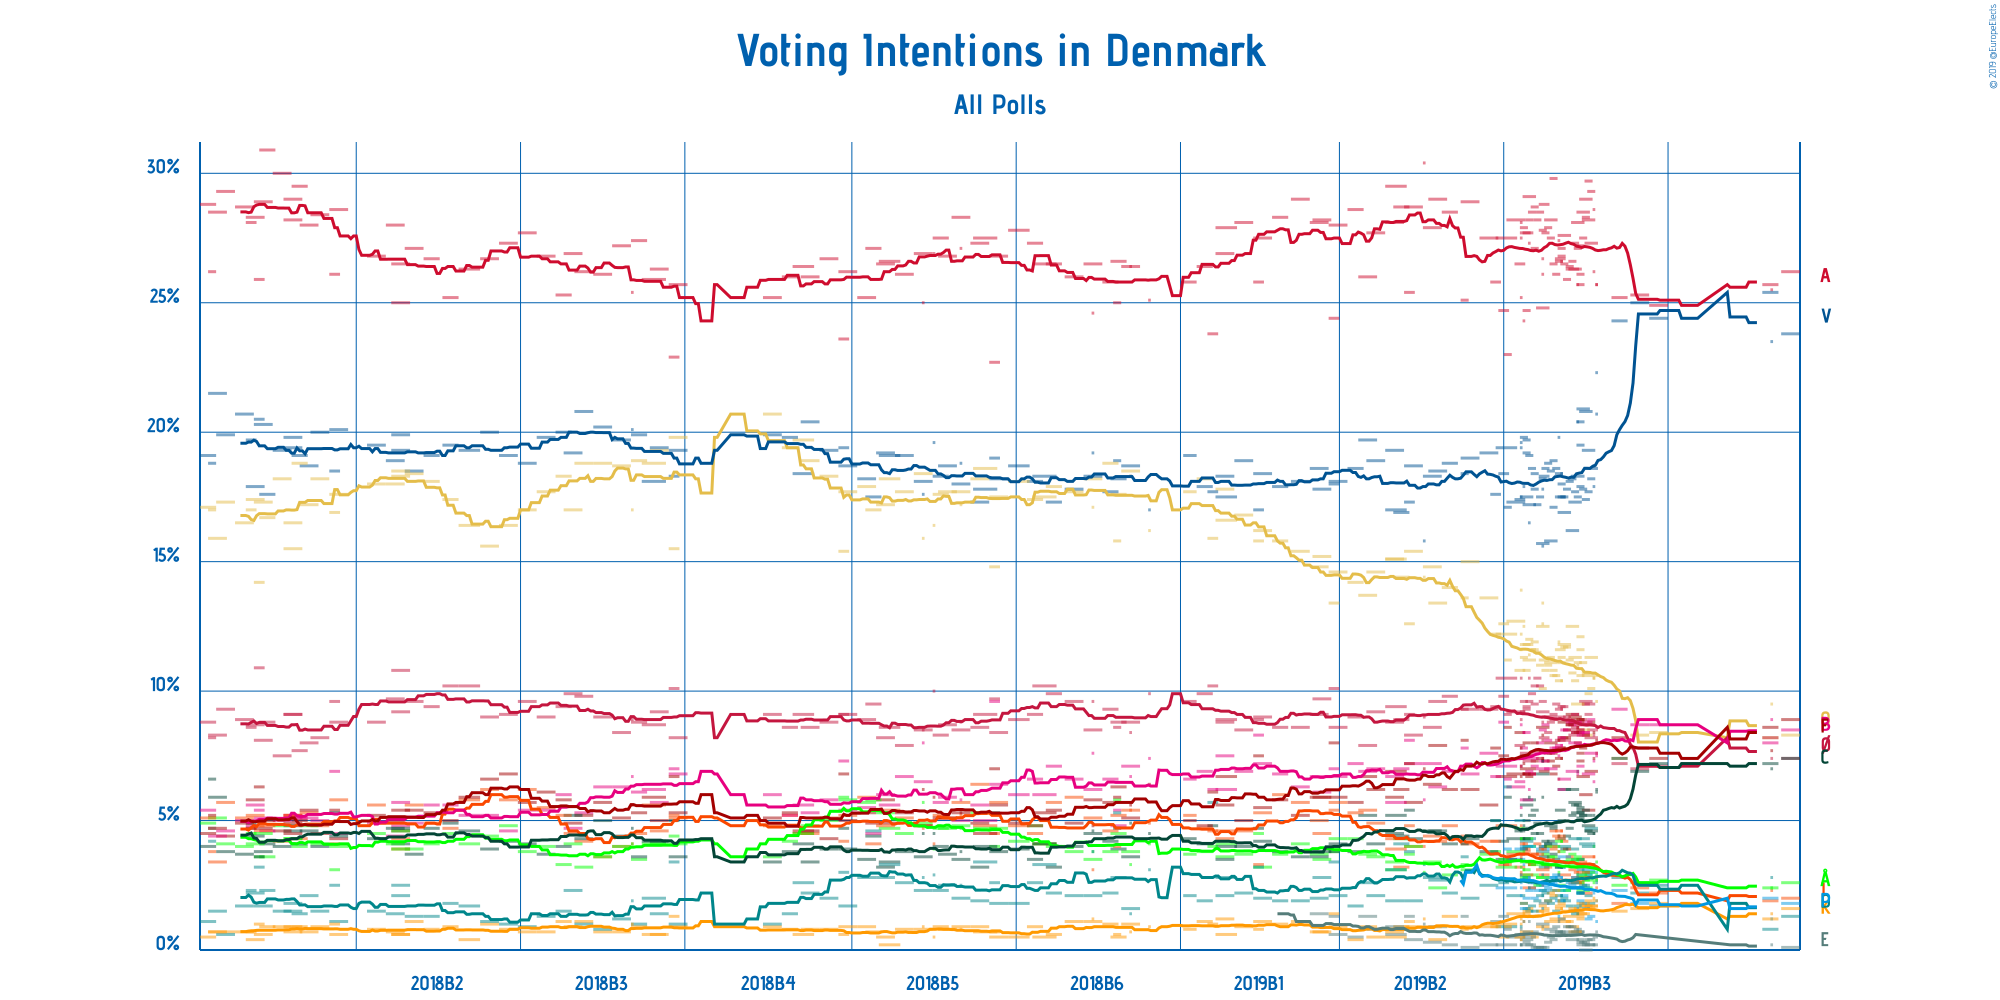

Source data for this figure (header and first rows):
Polling Firm, Commissioners, Fieldwork Start, Fieldwork End, Scope, Sample Size, Sample Size Qualification, Participation, Precision, Socialdemokraterne, Dansk Folkeparti, Venstre, Enhedslisten–De Rød-Grønne, Liberal Alliance, Alternativet, Radikale Venstre, Socialistisk Folkeparti, Det Konservative Folkeparti, Kristendemokraterne, Nye Borgerlige, Klaus Riskær Pedersen, Stram Kurs, Other
Voxmeter, Ritzau, 2019-08-12, 2019-08-18, National, 1063, Provided, Not Available, 0.1%, 26.2%, 8.3%, 23.8%, 7.4%, 2.0%, 2.6%, 8.5%, 8.9%, 7.4%, 1.6%, 1.3%, 0.1%, 1.8%, 0.1%
Gallup, , 2019-08-08, 2019-08-08, National, 1535, Provided, Not Available, 0.1%, 25.5%, 9.5%, 23.5%, 7.4%, 2.3%, 2.4%, 8.9%, 7.7%, 7.0%, 1.4%, 2.8%, 0.2%, 1.2%, 0.2%
Voxmeter, Ritzau, 2019-08-05, 2019-08-10, National, 1006, Provided, Not Available, 0.1%, 25.7%, 8.2%, 25.4%, 8.2%, 1.9%, 2.4%, 8.0%, 8.6%, 7.2%, 1.2%, 0.8%, Not Available, 2.0%, 0.1%
Voxmeter, Ritzau, 2019-06-24, 2019-06-30, National, 1068, Provided, Not Available, 0.1%, 24.9%, 8.4%, 24.4%, 7.1%, 2.2%, 2.7%, 8.7%, 7.4%, 7.2%, 1.8%, 2.5%, Not Available, 1.7%, 0.5%
Voxmeter, Ritzau, 2019-06-17, 2019-06-23, National, 1037, Provided, Not Available, 0.1%, 25.3%, 8.3%, 25.0%, 7.0%, 2.4%, 2.6%, 8.7%, 7.8%, 6.9%, 1.6%, 2.2%, Not Available, 1.8%, 0.3%
Voxmeter, Ritzau, 2019-06-10, 2019-06-15, National, 1007, Provided, Not Available, 0.1%, 25.2%, 7.4%, 24.3%, 7.2%, 1.8%, 2.5%, 9.3%, 8.2%, 7.4%, 1.5%, 2.8%, Not Available, 2.3%, 0.2%
Epinion, DR, 2019-06-04, 2019-06-04, National, 2414, Provided, Not Available, 0.1%, 25.7%, 9.6%, 20.7%, 8.5%, 2.4%, 3.4%, 8.6%, 8.1%, 6.2%, 1.7%, 2.7%, 0.5%, 1.9%, 0.0%
Gallup, , 2019-06-04, 2019-06-04, National, 4841, Provided, Not Available, 0.1%, 25.7%, 10.6%, 22.3%, 8.0%, 2.8%, 2.9%, 7.5%, 7.6%, 6.1%, 1.9%, 2.6%, 0.7%, 1.1%, 0.2%
YouGov, , 2019-05-31, 2019-06-04, National, 1075, Provided, Not Available, 0.1%, 27.3%, 11.3%, 18.6%, 8.2%, 3.2%, 2.7%, 7.6%, 6.9%, 4.6%, 1.7%, 4.7%, 0.2%, 3.0%, 0.0%
Norstat, Altinget and Jyllands-Posten, 2019-06-03, 2019-06-03, National, 1204, Provided, Not Available, 0.1%, 28.6%, 10.5%, 17.9%, 8.7%, 3.6%, 2.6%, 7.3%, 7.4%, 4.5%, 1.9%, 4.1%, 0.2%, 2.2%, 0.5%
Greens Analyseinstitut, Børsen, 2019-06-03, 2019-06-03, National, 1162, Provided, Not Available, 0.1%, 26.2%, 10.5%, 18.7%, 8.3%, 2.8%, 4.0%, 6.5%, 8.4%, 5.2%, 2.0%, 3.3%, 0.5%, 2.8%, 0.8%
Voxmeter, Ritzau, 2019-06-01, 2019-06-03, National, 1003, Provided, Not Available, 0.1%, 29.3%, 10.1%, 18.2%, 8.5%, 3.3%, 2.8%, 8.9%, 8.8%, 4.5%, 1.6%, 1.8%, 0.4%, 1.3%, 0.0%
YouGov, , 2019-05-30, 2019-06-03, National, 855, Provided, Not Available, 0.1%, 28.2%, 10.6%, 19.3%, 9.5%, 3.6%, 3.0%, 6.8%, 5.4%, 4.8%, 1.7%, 4.0%, 0.2%, 3.1%, 0.0%
Voxmeter, Ritzau, 2019-05-31, 2019-06-02, National, 1006, Provided, Not Available, 0.1%, 29.7%, 9.9%, 17.7%, 9.1%, 2.8%, 2.9%, 8.8%, 8.7%, 4.6%, 1.9%, 2.1%, 0.4%, 1.2%, 0.2%
YouGov, , 2019-05-29, 2019-06-02, National, 776, Provided, Not Available, 0.1%, 29.0%, 8.3%, 20.8%, 9.6%, 2.2%, 2.4%, 7.9%, 6.0%, 5.2%, 1.7%, 4.1%, 0.0%, 2.9%, 0.0%
Voxmeter, Ritzau, 2019-05-30, 2019-06-01, National, 1006, Provided, Not Available, 0.1%, 28.3%, 10.7%, 17.4%, 9.5%, 3.0%, 2.7%, 8.4%, 8.3%, 5.0%, 1.8%, 2.5%, 0.3%, 1.6%, 0.5%
YouGov, , 2019-05-28, 2019-06-01, National, 870, Provided, Not Available, 0.1%, 28.5%, 8.5%, 20.9%, 8.3%, 2.8%, 2.3%, 8.4%, 6.7%, 5.4%, 1.4%, 4.3%, 0.2%, 2.4%, 0.0%
Voxmeter, Ritzau, 2019-05-29, 2019-05-31, National, 1005, Provided, Not Available, 0.1%, 27.5%, 11.1%, 17.8%, 8.9%, 3.4%, 2.9%, 8.7%, 7.8%, 5.2%, 1.4%, 2.5%, 0.3%, 1.8%, 0.7%
Voxmeter, Ritzau, 2019-05-28, 2019-05-30, National, 1009, Provided, Not Available, 0.1%, 27.2%, 11.6%, 17.9%, 8.8%, 3.2%, 3.3%, 8.4%, 7.6%, 5.5%, 1.2%, 2.2%, 0.4%, 2.2%, 0.5%
Epinion, DR, 2019-05-28, 2019-05-30, National, 1719, Provided, Not Available, 0.1%, 26.1%, 10.6%, 20.4%, 8.5%, 2.7%, 2.8%, 7.1%, 8.9%, 5.1%, 1.8%, 3.1%, 0.7%, 2.2%, 0.0%
Megafon, Politiken and TV 2, 2019-05-28, 2019-05-30, National, 1013, Provided, Not Available, 0.1%, 25.7%, 12.1%, 19.5%, 8.8%, 3.5%, 3.5%, 8.3%, 7.3%, 5.3%, 1.5%, 2.2%, 0.3%, 1.9%, 0.1%
YouGov, , 2019-05-26, 2019-05-30, National, 978, Provided, Not Available, 0.1%, 28.1%, 9.5%, 18.3%, 8.5%, 2.6%, 2.6%, 8.4%, 8.9%, 5.3%, 1.3%, 3.5%, 0.7%, 2.4%, 0.0%
Voxmeter, Ritzau, 2019-05-27, 2019-05-29, National, 1011, Provided, Not Available, 0.1%, 27.1%, 11.1%, 17.5%, 8.4%, 3.0%, 3.6%, 8.8%, 8.0%, 5.6%, 1.6%, 1.7%, 0.8%, 2.4%, 0.4%
YouGov, , 2019-05-25, 2019-05-29, National, 981, Provided, Not Available, 0.1%, 26.3%, 11.3%, 17.3%, 8.7%, 2.6%, 3.3%, 8.0%, 9.0%, 5.7%, 0.7%, 4.3%, 0.6%, 2.4%, 0.0%
Gallup, , 2019-05-28, 2019-05-28, National, 1476, Provided, Not Available, 0.1%, 25.7%, 11.0%, 20.4%, 8.6%, 3.0%, 2.9%, 6.8%, 8.6%, 6.9%, 1.4%, 2.9%, 0.8%, 1.6%, 0.0%
Voxmeter, Ritzau, 2019-05-26, 2019-05-28, National, 1011, Provided, Not Available, 0.1%, 27.3%, 10.4%, 17.7%, 8.6%, 2.8%, 3.4%, 9.1%, 8.4%, 5.6%, 1.5%, 1.4%, 0.7%, 2.8%, 0.3%
YouGov, , 2019-05-24, 2019-05-28, National, 978, Provided, Not Available, 0.1%, 26.3%, 12.5%, 16.2%, 8.8%, 2.7%, 3.5%, 6.9%, 9.1%, 6.2%, 0.9%, 3.9%, 0.4%, 2.6%, 0.0%
Voxmeter, Ritzau, 2019-05-25, 2019-05-27, National, 1007, Provided, Not Available, 0.1%, 26.6%, 10.7%, 18.2%, 8.3%, 3.1%, 3.7%, 8.7%, 8.8%, 5.2%, 1.6%, 1.5%, 0.9%, 2.5%, 0.2%
Voxmeter, Ritzau, 2019-05-24, 2019-05-26, National, 1005, Provided, Not Available, 0.1%, 26.4%, 11.2%, 18.1%, 8.7%, 3.6%, 3.4%, 8.8%, 8.7%, 4.7%, 1.1%, 1.7%, 0.9%, 2.4%, 0.3%
Voxmeter, Ritzau, 2019-05-23, 2019-05-25, National, 1005, Provided, Not Available, 0.1%, 25.9%, 11.7%, 17.8%, 9.0%, 3.9%, 3.4%, 8.5%, 8.5%, 4.4%, 1.3%, 1.9%, 0.9%, 2.3%, 0.5%
YouGov, , 2019-05-21, 2019-05-25, National, 991, Provided, Not Available, 0.1%, 27.6%, 11.8%, 16.9%, 8.1%, 2.9%, 2.3%, 6.6%, 8.2%, 6.2%, 1.1%, 4.0%, 0.7%, 3.6%, 0.0%
Voxmeter, Ritzau, 2019-05-22, 2019-05-24, National, 1006, Provided, Not Available, 0.1%, 26.5%, 11.7%, 17.5%, 9.4%, 4.2%, 3.4%, 8.5%, 8.2%, 3.9%, 1.5%, 2.0%, 0.6%, 2.1%, 0.5%
Voxmeter, Ritzau, 2019-05-21, 2019-05-23, National, 1006, Provided, Not Available, 0.1%, 27.1%, 11.1%, 18.0%, 9.0%, 4.4%, 3.8%, 8.2%, 7.8%, 3.4%, 1.8%, 1.9%, 0.7%, 2.3%, 0.5%
YouGov, , 2019-05-21, 2019-05-23, National, 981, Provided, Not Available, 0.1%, 26.8%, 11.3%, 17.5%, 9.4%, 2.7%, 2.5%, 6.2%, 8.8%, 5.0%, 1.2%, 4.3%, 1.2%, 3.2%, 0.0%
Megafon, Politiken and TV 2, 2019-05-20, 2019-05-23, National, 1001, Provided, Not Available, 0.1%, 26.7%, 11.6%, 17.5%, 8.1%, 4.3%, 3.4%, 7.7%, 7.8%, 5.4%, 1.7%, 3.2%, 0.6%, 1.9%, 0.1%
Greens Analyseinstitut, Børsen, 2019-05-22, 2019-05-22, National, 1000, Provided, Not Available, 0.1%, 26.6%, 10.4%, 18.4%, 9.3%, 4.6%, 4.2%, 7.9%, 7.4%, 3.2%, 1.6%, 2.1%, 0.7%, 2.8%, 0.8%
Voxmeter, Ritzau, 2019-05-20, 2019-05-22, National, 1006, Provided, Not Available, 0.1%, 26.6%, 10.4%, 18.4%, 9.3%, 4.6%, 4.2%, 7.9%, 7.4%, 3.2%, 1.6%, 2.1%, 0.7%, 2.8%, 0.8%
Gallup, , 2019-05-21, 2019-05-21, National, 1503, Provided, Not Available, 0.1%, 27.4%, 11.9%, 19.8%, 6.6%, 3.8%, 3.0%, 7.5%, 8.1%, 4.4%, 1.9%, 2.9%, 1.1%, 1.3%, 0.2%
Voxmeter, Ritzau, 2019-05-19, 2019-05-21, National, 1002, Provided, Not Available, 0.1%, 26.1%, 10.6%, 18.6%, 9.5%, 4.4%, 4.0%, 7.8%, 7.1%, 3.5%, 2.3%, 1.5%, 0.9%, 2.9%, 0.8%
Voxmeter, Ritzau, 2019-05-18, 2019-05-20, National, 1004, Provided, Not Available, 0.1%, 26.5%, 10.8%, 18.9%, 9.1%, 3.9%, 3.6%, 7.8%, 7.6%, 3.7%, 2.1%, 2.0%, 0.7%, 2.8%, 0.5%
Epinion, DR, 2019-05-18, 2019-05-20, National, 1629, Provided, Not Available, 0.1%, 29.8%, 10.6%, 17.1%, 8.9%, 4.6%, 3.3%, 7.7%, 6.8%, 4.7%, 1.2%, 2.3%, 0.4%, 2.6%, 0.0%
Voxmeter, Ritzau, 2019-05-17, 2019-05-19, National, 1008, Provided, Not Available, 0.1%, 27.5%, 11.3%, 18.5%, 8.8%, 3.5%, 3.6%, 7.6%, 7.3%, 4.2%, 2.2%, 1.8%, 0.5%, 2.6%, 0.6%
YouGov, , 2019-05-16, 2019-05-20, National, 1087, Provided, Not Available, 0.1%, 28.2%, 11.1%, 15.8%, 9.0%, 4.0%, 3.3%, 7.0%, 8.0%, 4.8%, 1.1%, 4.1%, 0.8%, 2.8%, 0.0%
Voxmeter, Ritzau, 2019-05-16, 2019-05-18, National, 1009, Provided, Not Available, 0.1%, 27.9%, 11.0%, 18.8%, 8.4%, 3.2%, 4.0%, 8.1%, 7.6%, 4.1%, 1.9%, 1.9%, 0.3%, 2.4%, 0.5%
Voxmeter, Ritzau, 2019-05-15, 2019-05-17, National, 1008, Provided, Not Available, 0.1%, 27.7%, 10.8%, 18.6%, 9.0%, 3.3%, 3.7%, 8.7%, 7.3%, 4.2%, 1.6%, 2.2%, 0.1%, 2.3%, 0.5%
Norstat, Altinget and Jyllands-Posten, 2019-05-14, 2019-05-17, National, 1207, Provided, Not Available, 0.1%, 28.8%, 11.2%, 18.3%, 8.2%, 2.9%, 3.4%, 7.3%, 6.9%, 3.6%, 1.5%, 3.2%, 1.8%, 2.5%, 0.4%
YouGov, , 2019-05-13, 2019-05-17, National, 973, Provided, Not Available, 0.1%, 24.8%, 12.5%, 15.7%, 9.2%, 3.1%, 2.8%, 7.0%, 8.6%, 6.8%, 0.9%, 3.8%, 1.0%, 3.9%, 0.0%
Voxmeter, Ritzau, 2019-05-14, 2019-05-16, National, 1006, Provided, Not Available, 0.1%, 27.8%, 10.1%, 18.2%, 9.6%, 3.9%, 3.3%, 8.5%, 7.7%, 4.0%, 1.7%, 2.3%, 0.1%, 2.6%, 0.2%
Gallup, , 2019-05-15, 2019-05-15, National, 1532, Provided, Not Available, 0.1%, 26.1%, 13.4%, 17.8%, 8.1%, 3.9%, 3.3%, 7.3%, 8.3%, 5.9%, 1.4%, 2.1%, 0.6%, 1.6%, 0.0%
YouGov, , 2019-05-15, 2019-05-15, National, 939, Provided, Not Available, 0.1%, 26.7%, 12.6%, 15.6%, 8.8%, 2.5%, 3.4%, 7.3%, 7.4%, 7.3%, 0.8%, 2.9%, 0.9%, 4.0%, 0.0%
Voxmeter, Ritzau, 2019-05-13, 2019-05-15, National, 1012, Provided, Not Available, 0.1%, 28.5%, 11.0%, 17.5%, 10.2%, 3.7%, 2.8%, 8.0%, 7.4%, 4.5%, 1.5%, 2.1%, 0.1%, 2.5%, 0.1%
Voxmeter, Ritzau, 2019-05-12, 2019-05-14, National, 1010, Provided, Not Available, 0.1%, 28.2%, 11.5%, 17.2%, 10.5%, 4.1%, 2.5%, 7.6%, 7.7%, 4.9%, 1.3%, 1.9%, 0.1%, 2.3%, 0.2%
Voxmeter, Ritzau, 2019-05-11, 2019-05-13, National, 1067, Provided, Not Available, 0.1%, 28.7%, 11.9%, 17.8%, 10.2%, 3.7%, 2.9%, 7.1%, 7.3%, 5.4%, 1.3%, 1.5%, 0.1%, 2.0%, 0.1%
Epinion, , 2019-05-11, 2019-05-13, National, 1548, Provided, Not Available, 0.1%, 27.1%, 11.6%, 18.4%, 9.5%, 3.7%, 3.3%, 7.4%, 8.0%, 4.5%, 0.5%, 2.6%, 0.7%, 2.6%, 0.0%
Voxmeter, Ritzau, 2019-05-10, 2019-05-12, National, 1004, Provided, Not Available, 0.1%, 28.5%, 11.6%, 18.6%, 9.9%, 3.3%, 3.3%, 6.8%, 7.0%, 5.2%, 1.3%, 1.7%, 0.2%, 2.4%, 0.2%
YouGov, , 2019-05-08, 2019-05-12, National, 964, Provided, Not Available, 0.1%, 29.1%, 11.2%, 17.2%, 7.3%, 2.4%, 4.0%, 6.8%, 6.8%, 5.8%, 0.6%, 4.3%, 0.5%, 4.0%, 0.0%
Voxmeter, Ritzau, 2019-05-09, 2019-05-11, National, 1003, Provided, Not Available, 0.1%, 28.2%, 12.0%, 19.1%, 9.6%, 3.4%, 3.4%, 6.9%, 6.7%, 4.7%, 1.6%, 1.5%, 0.2%, 2.3%, 0.4%
YouGov, , 2019-05-07, 2019-05-11, National, 1041, Provided, Not Available, 0.1%, 27.7%, 11.8%, 17.5%, 7.6%, 2.9%, 4.3%, 5.8%, 7.5%, 5.6%, 0.7%, 4.2%, 0.4%, 4.0%, 0.0%
Norstat, , 2019-05-10, 2019-05-10, National, 1207, Provided, Not Available, 0.1%, 27.3%, 11.4%, 16.5%, 10.5%, 3.3%, 3.4%, 6.2%, 7.5%, 5.9%, 1.3%, 2.4%, 1.1%, 2.6%, 0.6%
Voxmeter, Ritzau, 2019-05-08, 2019-05-10, National, 1012, Provided, Not Available, 0.1%, 27.7%, 11.8%, 19.7%, 9.3%, 3.9%, 3.1%, 7.4%, 6.8%, 4.3%, 1.5%, 1.6%, 0.3%, 2.0%, 0.6%
... 118 more rows
